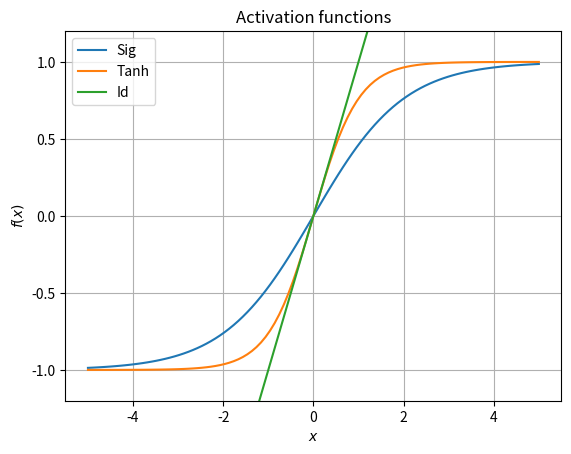

Recreate this plot in Python.
"""
Activation functions
"""

import numpy as np

import logging
logger = logging.getLogger(__name__)


class Sig:
	"""
	Sigmoid	
	"""

	def __call__(self, x):
		#return 1.0 / (1.0 + np.exp(-x))	# The actual sigmoid
		return 2.0 / (1.0 + np.exp(-x)) - 1.0	# Making it even
		
		

class Tanh:
	"""
	Tanh	
	"""

	def __call__(self, x):
		return np.tanh(x)
	
	
class Id:
	"""
	Plain identity
	"""
	
	def __call__(self, x):
		return x


if __name__ == "__main__":
	
	import matplotlib.pyplot as plt
	
	x = np.linspace(-5, 5, 100)
	acts = [Sig, Tanh, Id]
	
	for act in acts:
		f = act()
		plt.plot(x, f(x), label=act.__name__)
		
	plt.xlabel(r"$x$")
	plt.ylabel(r"$f(x)$")
	plt.title("Activation functions")
	plt.ylim(-1.2, 1.2)
	plt.legend()
	plt.grid()
	plt.show()
	
	
	
